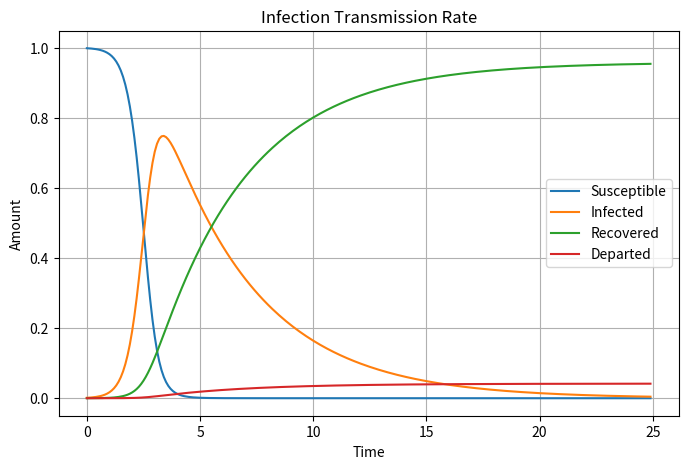

The script that saved this image:

""" A model of transmission rate in a population """
import matplotlib.pyplot as plt


class TransmissionRate:
    """ Create transmission curves based on transmission rate and recovery rate """
    def __init__(self):
        # Start values
        self.N = 1
        self.I_start = 0.001
        self.S_start = self.N - self.I_start
        self.R_start = 0
        self.D_start = 0

        # Transmission rate and recovery rate
        self.transmission = 3.2
        self.recovery = 0.23
        self.departure = 0.01

        # Time variables
        self.time = 0
        self.time_max = 25

        # Resolution, high value ==> high resolution, must be integer
        self.resolution = 10

        # Variables
        self.I = self.I_start       # I for infected
        self.S = self.S_start       # S for susceptible
        self.R = self.R_start       # R for recovered
        self.D = self.D_start       # D for departed

        self.I_rate = 0
        self.R_rate = 0
        self.D_rate = 0

        # List for plot
        self.S_l = []
        self.I_l = []
        self.R_l = []
        self.D_l = []
        self.time_l = list(range(int(self.time_max * self.resolution)))

        # Run the calculations
        self.simulate()

        # Do the plot
        self.plot_results()

    def simulate(self):
        """ Do all the calculations and save results """
        while self.time < self.time_max:

            """ Calculate all the rates. Divide with resolution """
            # the infected growth rate is based on the number of infected and susceptible + transmission rate
            self.I_rate = self.transmission * self.I * self.S / self.resolution

            # Recovery rate is based on the number of infected and recovery rate
            self.R_rate = self.recovery * self.I / self.resolution

            # Departure rate is base on the number of infected and departure rate
            self.D_rate = self.departure * self.I / self.resolution

            """ Use the rates to calculate the next values and save them """
            # New values on susceptible, infected and recovered are calculated
            self.S = self.S - self.I_rate
            self.I = self.I + self.I_rate - self.R_rate - self.D_rate
            self.R = self.R + self.R_rate
            self.D = self.D + self.D_rate

            # Save values in lists
            self.S_l.append(self.S)
            self.I_l.append(self.I)
            self.R_l.append(self.R)
            self.D_l.append(self.D)

            self.time += 1 / self.resolution

    def plot_results(self):
        """ plot the results in a nice graph """
        # Fix time variable
        t = []
        for time in self.time_l:
            t.append(time / self.resolution)

        # Do all the plot stuff
        plt.figure(figsize=(8, 5))
        plt.plot(t, self.S_l)
        plt.plot(t, self.I_l)
        plt.plot(t, self.R_l)
        plt.plot(t, self.D_l)
        plt.legend(labels=["Susceptible", "Infected", "Recovered", "Departed"], loc="right")
        plt.title('Infection Transmission Rate')
        plt.xlabel('Time')
        plt.ylabel('Amount')
        plt.grid(True)
        plt.show()


run = TransmissionRate()
